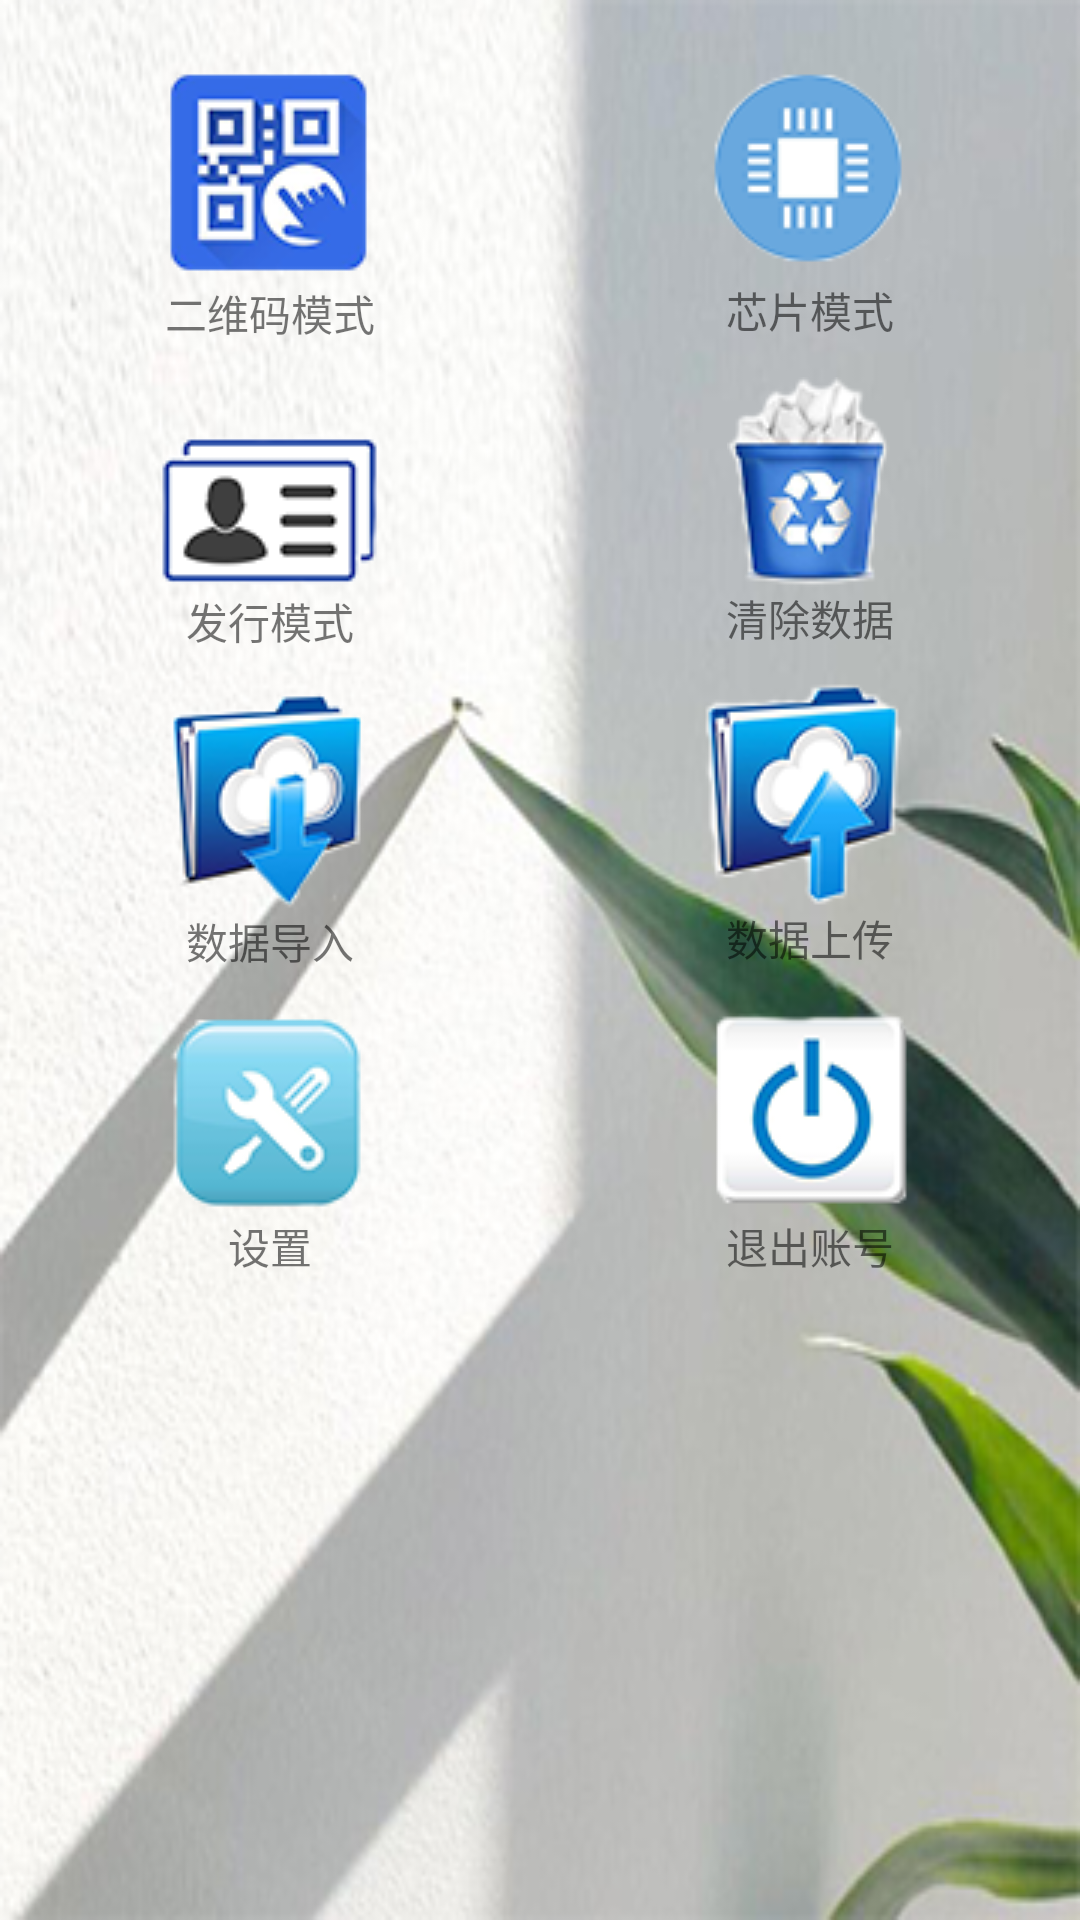

Reconstruct the res/layout file that produces this screen, plus the resources it refers to.
<!-- AndroidManifest.xml: application theme AppTheme -->
<!-- res/layout/activity_show.xml -->
<?xml version="1.0" encoding="utf-8"?>
<android.support.v4.widget.NestedScrollView
    xmlns:android="http://schemas.android.com/apk/res/android"
    android:background="@drawable/show_bg"
    android:layout_width="match_parent"
    android:layout_height="match_parent">
    <LinearLayout
        android:layout_width="match_parent"
        android:layout_height="match_parent"
        android:orientation="vertical">
        <LinearLayout
            android:layout_width="match_parent"
            android:layout_height="wrap_content"
            android:layout_marginTop="20dp"
            android:orientation="horizontal">
            <LinearLayout
                android:id="@+id/ll_scan"
                android:layout_width="0dp"
                android:layout_height="wrap_content"
                android:gravity="center"
                android:layout_weight="1"
                android:orientation="vertical">
                <ImageView
                    android:layout_width="wrap_content"
                    android:layout_height="wrap_content"
                    android:background="@drawable/scan"/>
                <TextView
                    android:layout_width="wrap_content"
                    android:layout_height="wrap_content"
                    android:layout_gravity="center"
                    android:text="二维码模式"/>
            </LinearLayout>
            <LinearLayout
                android:id="@+id/ll_xin"
                android:layout_width="0dp"
                android:layout_height="wrap_content"
                android:gravity="center"
                android:layout_weight="1"
                android:orientation="vertical">
                <ImageView
                    android:layout_width="wrap_content"
                    android:layout_height="wrap_content"
                    android:background="@drawable/xin"/>
                <TextView
                    android:layout_width="wrap_content"
                    android:layout_height="wrap_content"
                    android:layout_gravity="center"
                    android:text="芯片模式"/>
            </LinearLayout>
        </LinearLayout>
        <LinearLayout
            android:layout_width="match_parent"
            android:layout_height="wrap_content"
            android:layout_marginTop="10dp"
            android:gravity="center_vertical"
            android:orientation="horizontal">
            <LinearLayout
                android:id="@+id/ll_faxing"
                android:layout_width="0dp"
                android:layout_height="wrap_content"
                android:gravity="center"
                android:layout_weight="1"
                android:orientation="vertical">
                <ImageView
                    android:layout_width="wrap_content"
                    android:layout_height="wrap_content"
                    android:layout_marginTop="20dp"
                    android:background="@drawable/faxing"/>
                <TextView
                    android:layout_width="wrap_content"
                    android:layout_height="wrap_content"
                    android:layout_gravity="center"
                    android:text="发行模式"/>
            </LinearLayout>
            <LinearLayout
                android:id="@+id/ll_clean_data"
                android:layout_width="0dp"
                android:layout_height="wrap_content"
                android:gravity="center"
                android:layout_weight="1"
                android:orientation="vertical">
                <ImageView
                    android:layout_width="wrap_content"
                    android:layout_height="wrap_content"
                    android:background="@drawable/clean_data"/>
                <TextView
                    android:layout_width="wrap_content"
                    android:layout_height="wrap_content"
                    android:layout_gravity="center"
                    android:text="清除数据"/>
            </LinearLayout>
        </LinearLayout>

        <LinearLayout
            android:layout_width="match_parent"
            android:layout_height="wrap_content"
            android:layout_marginTop="10dp"
            android:orientation="horizontal">
            <LinearLayout
                android:id="@+id/ll_data_down"
                android:layout_width="0dp"
                android:layout_height="wrap_content"
                android:gravity="center"
                android:layout_weight="1"
                android:orientation="vertical">
                <ImageView
                    android:layout_width="wrap_content"
                    android:layout_height="wrap_content"
                    android:background="@drawable/data_down"/>
                <TextView
                    android:layout_width="wrap_content"
                    android:layout_height="wrap_content"
                    android:layout_gravity="center"
                    android:text="数据导入"/>
            </LinearLayout>
            <LinearLayout
                android:id="@+id/ll_data_up"
                android:layout_width="0dp"
                android:layout_height="wrap_content"
                android:gravity="center"
                android:layout_weight="1"
                android:orientation="vertical">
                <ImageView
                    android:layout_width="wrap_content"
                    android:layout_height="wrap_content"
                    android:background="@drawable/data_up"/>
                <TextView
                    android:layout_width="wrap_content"
                    android:layout_height="wrap_content"
                    android:layout_gravity="center"
                    android:text="数据上传"/>
            </LinearLayout>
        </LinearLayout>
        <LinearLayout
            android:layout_width="match_parent"
            android:layout_height="wrap_content"
            android:layout_marginTop="10dp"
            android:orientation="horizontal">
            <LinearLayout
                android:id="@+id/ll_setup"
                android:layout_width="0dp"
                android:layout_height="wrap_content"
                android:gravity="center"
                android:layout_weight="1"
                android:orientation="vertical">
                <ImageView
                    android:layout_width="wrap_content"
                    android:layout_height="wrap_content"
                    android:background="@drawable/setup"/>
                <TextView
                    android:layout_width="wrap_content"
                    android:layout_height="wrap_content"
                    android:layout_gravity="center"
                    android:text="设置"/>
            </LinearLayout>
            <LinearLayout
                android:id="@+id/ll_quit"
                android:layout_width="0dp"
                android:layout_height="wrap_content"
                android:gravity="center"
                android:layout_weight="1"
                android:orientation="vertical">
                <ImageView
                    android:layout_width="wrap_content"
                    android:layout_height="wrap_content"
                    android:background="@drawable/quit"/>
                <TextView
                    android:layout_width="wrap_content"
                    android:layout_height="wrap_content"
                    android:layout_gravity="center"
                    android:text="退出账号"/>
            </LinearLayout>
        </LinearLayout>

    </LinearLayout>





</android.support.v4.widget.NestedScrollView>
<!-- resources referenced by this layout -->
<resources>
  <!-- drawable clean_data: png bitmap (drawable-mdpi, 8398 bytes) -->
  <!-- drawable data_down: png bitmap (drawable-mdpi, 9510 bytes) -->
  <!-- drawable data_up: png bitmap (drawable-mdpi, 9420 bytes) -->
  <!-- drawable faxing: png bitmap (drawable-mdpi, 3895 bytes) -->
  <!-- drawable quit: png bitmap (drawable-mdpi, 4788 bytes) -->
  <!-- drawable scan: png bitmap (drawable-mdpi, 8566 bytes) -->
  <!-- drawable setup: png bitmap (drawable-mdpi, 6695 bytes) -->
  <!-- drawable show_bg: png bitmap (drawable-mdpi, 140237 bytes) -->
  <!-- drawable xin: png bitmap (drawable-mdpi, 5268 bytes) -->
  <style name="AppTheme" parent="Theme.AppCompat.Light">
          
          <item name="colorPrimary">@color/colorPrimary</item>
          <item name="colorPrimaryDark">@color/colorPrimaryDark</item>
          <item name="colorAccent">@color/colorAccent</item>
          <item name="windowActionBar">false</item>
          <item name="windowNoTitle">true</item>
      </style>
  <color name="colorPrimary">#3F51B5</color>
  <color name="colorPrimaryDark">#303F9F</color>
  <color name="colorAccent">#FF4081</color>
</resources>
